4-way image classification set "OfficialSpectrogramsMelAUG" from GitHub (CesarMVergara/Lung-Sounds-Classification); label vocabulary: crackle, crackle and wheeze, normal, wheeze.

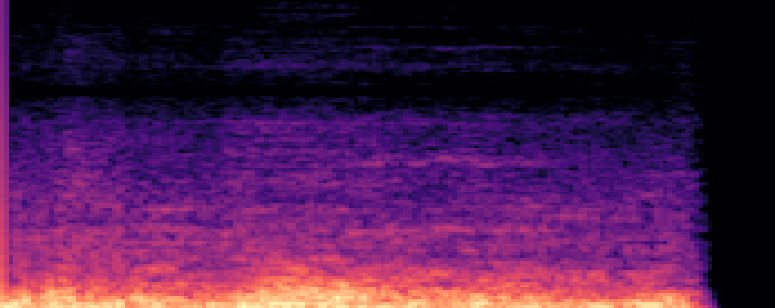
Label: crackle and wheeze

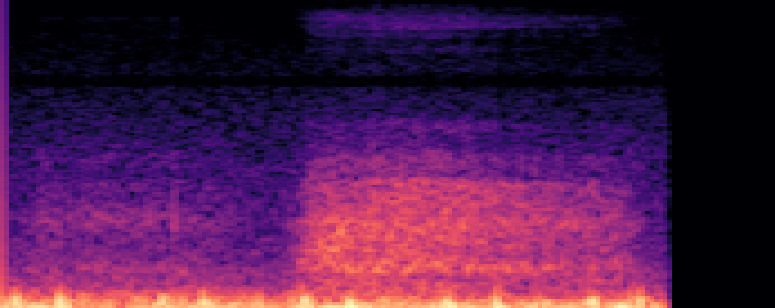
Label: normal

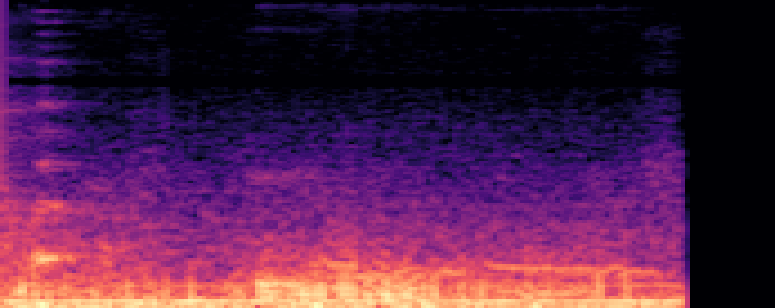
Label: crackle and wheeze

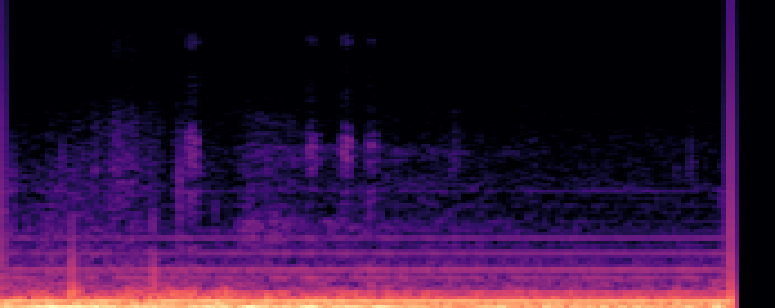
Label: normal

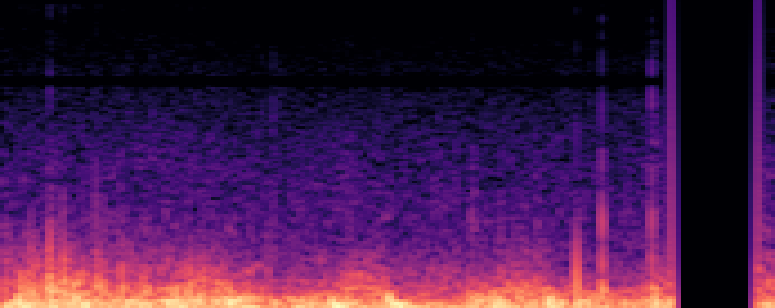
Label: crackle

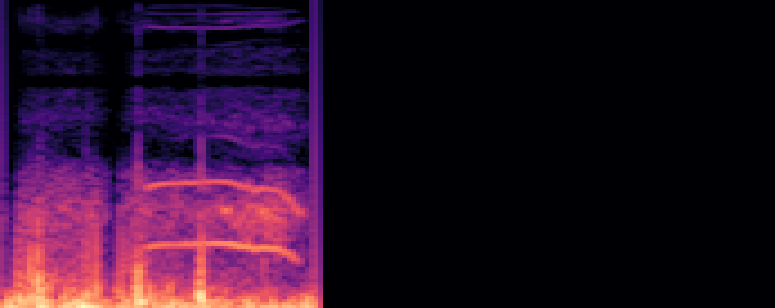
Label: wheeze
